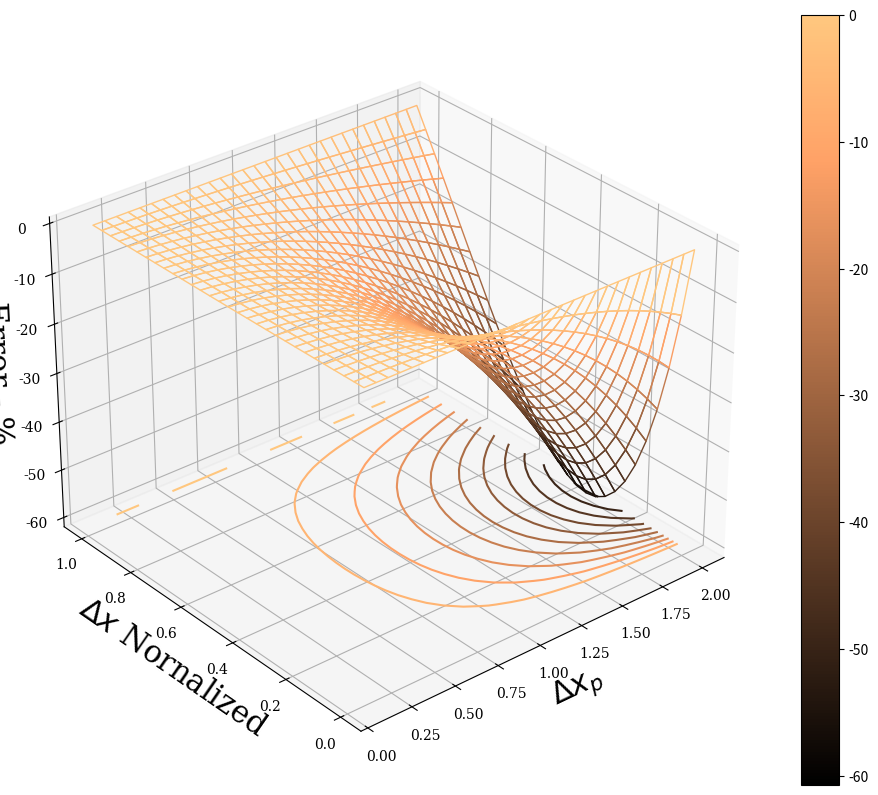

The script that saved this image: (Note: this script raises an exception after producing the figure.)
# Python script to plot the error in the exponential approximation

import numpy as np
import matplotlib.pyplot as plt
from mpl_toolkits.mplot3d import Axes3D






# vectors
DeltaXp = np.linspace(0.1,2,30)
DeltaX_norm = np.linspace(0,1,30) # normalized version of DeltaX

Erro = np.zeros([len(DeltaXp),len(DeltaX_norm)])

# Computing the error
for lin in range(len(DeltaXp)):
    DeltaX = np.linspace(0, np.max(DeltaXp[lin]), len(DeltaX_norm)) 
    for col in range(len(DeltaX_norm)):
        
        Error_linear_part = 1 + ( (np.exp(DeltaXp[lin])-1)/(DeltaXp[lin]) )*DeltaX[col]
        Error_exp_part = np.exp(-DeltaX[col]) 
        
        # trasn
        Erro[lin,col] = 1 - Error_linear_part*Error_exp_part 

Erro = 100*Erro

mesh_DeltaX_norm, mesh_DeltaXp = np.meshgrid(DeltaX_norm, DeltaXp)


# Normalize to [0,1] for colorfull graph
norm = plt.Normalize(Erro.min(), Erro.max())
colors = plt.cm.copper(norm(Erro))
rcount, ccount, _ = colors.shape





# Some Definitions
Labelfont = 22
TickLabelfont = 10
LineWd = 2.5
AxesLineWd = 1.1
AxesLineAlpha = 0.2



# 3D graph
fig = plt.figure(figsize = (12,10))
ax = plt.axes(projection='3d')

surf = ax.plot_surface(mesh_DeltaXp,mesh_DeltaX_norm,Erro, rcount=rcount, ccount=ccount,
                       facecolors=colors, shade=False)
surf.set_facecolor((0,0,0,0))
ax.set_xlabel('$\Delta x_p$', fontsize=Labelfont, fontname='serif')
ax.set_ylabel('$\Delta x$ Nornalized', fontsize=Labelfont, fontname='serif')
ax.set_zlabel('Error - %', fontsize=Labelfont, fontname='serif')


ax.tick_params(axis='both', which='major', labelsize=TickLabelfont)

# Set the font name for axis tick labels to be serif
for tick in ax.get_xticklabels():
    tick.set_fontname('serif')
for tick in ax.get_yticklabels():
    tick.set_fontname('serif')
for tick in ax.get_zticklabels():
    tick.set_fontname('serif')





ax.contour(mesh_DeltaXp,mesh_DeltaX_norm,Erro, zdir='z', offset=-60,  cmap=plt.cm.copper, levels=10)

fig.colorbar(plt.cm.ScalarMappable(norm=norm, cmap=plt.cm.copper), ax=ax)

ax.view_init(elev = 30, azim = -130, vertical_axis='z')

plt.savefig('./graphs/Errors3D.pdf', bbox_inches='tight')
plt.savefig('./graphs/Errors3D.svg', bbox_inches='tight')

plt.show()
